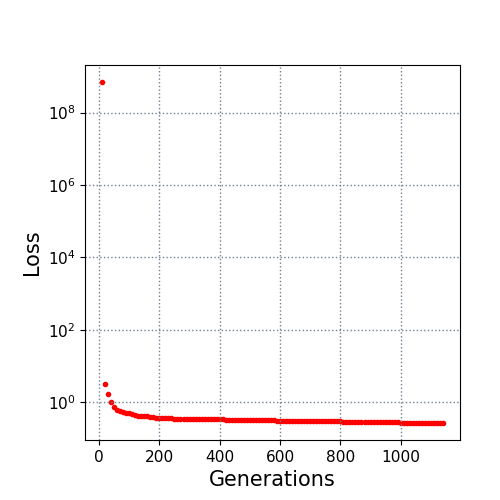

The table this chart was drawn from, first rows:
10.0, 700000000.0
20.0, 3.263
30.0, 1.648
40.0, 1.013
50.0, 0.7251
60.0, 0.6038
70.0, 0.5722
80.0, 0.5351
90.0, 0.5149
100.0, 0.4879
110.0, 0.4582
120.0, 0.4347
130.0, 0.4219
140.0, 0.4131
150.0, 0.4037
160.0, 0.4037
170.0, 0.3971
180.0, 0.385
190.0, 0.374
200.0, 0.3618
210.0, 0.3617
220.0, 0.3599
230.0, 0.3565
240.0, 0.3543
250.0, 0.3471
260.0, 0.3471
270.0, 0.3471
280.0, 0.3471
290.0, 0.3405
300.0, 0.3405
310.0, 0.3403
320.0, 0.3403
330.0, 0.3403
340.0, 0.3403
350.0, 0.3398
360.0, 0.3391
370.0, 0.3385
380.0, 0.3385
390.0, 0.334
400.0, 0.334
410.0, 0.3325
420.0, 0.33
430.0, 0.3294
440.0, 0.3277
450.0, 0.3277
460.0, 0.321
470.0, 0.3196
480.0, 0.3183
490.0, 0.3168
500.0, 0.3168
510.0, 0.3161
520.0, 0.3146
530.0, 0.3146
540.0, 0.3146
550.0, 0.313
560.0, 0.313
570.0, 0.3114
580.0, 0.3113
590.0, 0.31
600.0, 0.3095
610.0, 0.3086
... 53 more rows
